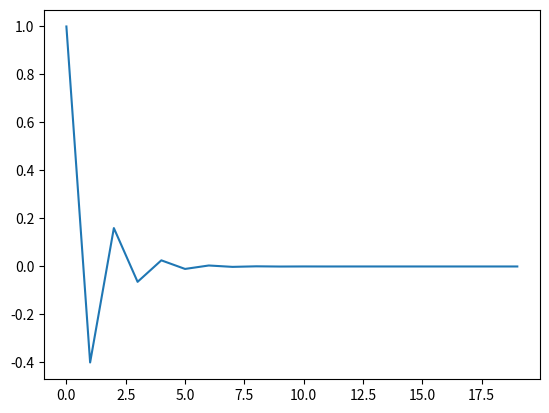

The script that saved this image:
# -*- coding: utf-8 -*-
"""
Created on Mon Apr 15 22:10:18 2019

[redacted]
"""
import matplotlib.pyplot as plt
import numpy as np
from scipy import signal

N = 20;
b = [1, 0];
#Valores para p: 0.9, 0.6, 1.1, -0.8, -0.4 e -1.2
p = -0.4;
a = [1, -p];
x = np.zeros(N);
x[0] = 1;
y = signal.lfilter(b, a, x);
#y = filter(b, a, x);
plt.plot(y)